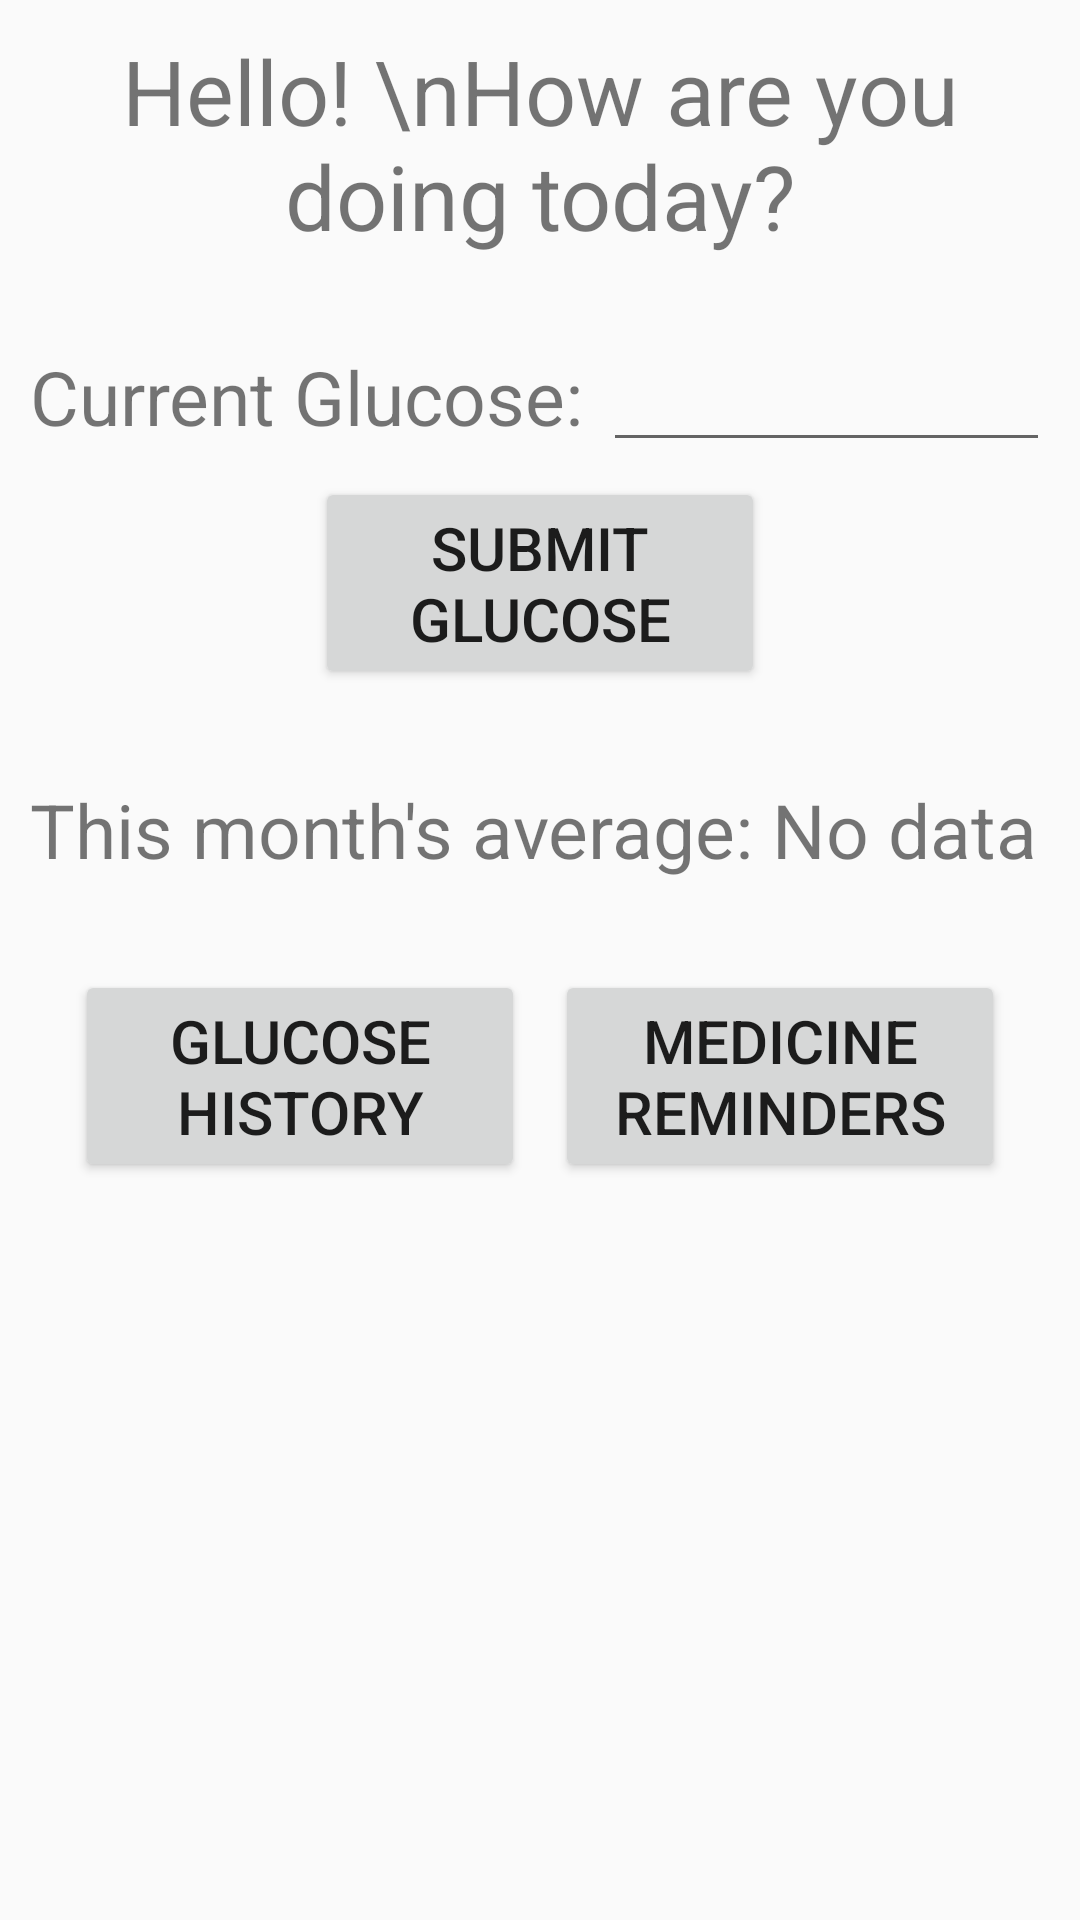

Write the Android layout XML for this screen, with the resource values it uses.
<!-- AndroidManifest.xml: application theme AppTheme -->
<!-- res/layout/activity_main.xml -->
<?xml version="1.0" encoding="utf-8"?>
<ScrollView xmlns:android="http://schemas.android.com/apk/res/android"
    xmlns:app="http://schemas.android.com/apk/res-auto"
    xmlns:tools="http://schemas.android.com/tools"
    tools:context="com.example.spec.medmedes.MainActivity"
    android:layout_height="match_parent"
    android:layout_width="match_parent">

    <RelativeLayout
        android:layout_width="match_parent"
        android:layout_height="wrap_content"
        android:layout_marginLeft="10dp"
        android:layout_marginRight="10dp">

        
        <TextView
            android:id="@+id/welcome"
            android:layout_width="wrap_content"
            android:layout_height="wrap_content"
            android:textSize="30sp"
            android:text="Hello! \nHow are you doing today?"
            android:layout_centerHorizontal="true"
            android:layout_marginTop="10dp"
            android:gravity="center"/>

        
        <TextView
            android:id="@+id/tv_current"
            android:layout_width="wrap_content"
            android:layout_height="wrap_content"
            android:text="Current Glucose: "
            android:textSize="25sp"
            android:layout_marginTop="30sp"
            android:layout_below="@id/welcome"/>

        <EditText
            android:id="@+id/et_current"
            android:inputType="number"
            android:layout_width="400sp"
            android:layout_height="wrap_content"
            android:layout_below="@id/welcome"
            android:layout_alignBaseline="@id/tv_current"
            android:layout_toEndOf="@id/tv_current"
            android:layout_toRightOf="@id/tv_current"/>

        
        <Button
            android:id="@+id/btn_submit"
            android:layout_width="150dp"
            android:layout_height="wrap_content"
            android:text="Submit Glucose"
            android:layout_below="@id/tv_current"
            android:layout_centerHorizontal="true"
            android:layout_marginTop="10dp"
            android:textSize="20sp"
            android:onClick="Submit" />

        
        <TextView
            android:id="@+id/tv_avg"
            android:layout_width="wrap_content"
            android:layout_height="wrap_content"
            android:text="This month's average: "
            android:textSize="25sp"
            android:layout_marginTop="30sp"
            android:layout_below="@id/btn_submit"/>

        <TextView
            android:id="@+id/tv_avg_num"
            android:layout_width="400sp"
            android:text="No data"
            android:textSize="25sp"
            android:layout_height="wrap_content"
            android:layout_below="@id/tv_current"
            android:layout_alignBaseline="@id/tv_avg"
            android:layout_toEndOf="@id/tv_avg"
            android:layout_toRightOf="@id/tv_avg"/>

        
        <LinearLayout
            android:layout_below="@id/tv_avg"
            android:layout_width="wrap_content"
            android:layout_height="wrap_content"
            android:layout_centerHorizontal="true"
            android:layout_marginTop="30dp"
            android:orientation="horizontal">

            
            <Button
                android:id="@+id/btn_GHist"
                android:layout_width="150dp"
                android:layout_height="wrap_content"
                android:layout_marginRight="10dp"
                android:layout_marginEnd="10dp"
                android:text="Glucose History"
                android:textSize="20sp"
                android:onClick="GHist"/>

            
            <Button
                android:id="@+id/btn_meds"
                android:layout_width="150dp"
                android:layout_height="wrap_content"
                android:text="Medicine Reminders"
                android:textSize="20sp"
                android:onClick="MRemind"/>

        </LinearLayout>

    </RelativeLayout>

</ScrollView>
<!-- resources referenced by this layout -->
<resources>
  <style name="AppTheme" parent="Theme.AppCompat.Light.DarkActionBar">
          
          <item name="colorPrimary">@color/colorPrimary</item>
          <item name="colorPrimaryDark">@color/colorPrimaryDark</item>
          <item name="colorAccent">@color/colorAccent</item>
      </style>
  <!-- not gathered from this repository: default colours our renderer supplied (Android Studio template values) -->
  <color name="colorPrimary">#FF6200EE</color>
  <color name="colorPrimaryDark">#FF3700B3</color>
  <color name="colorAccent">#FF03DAC5</color>
</resources>
